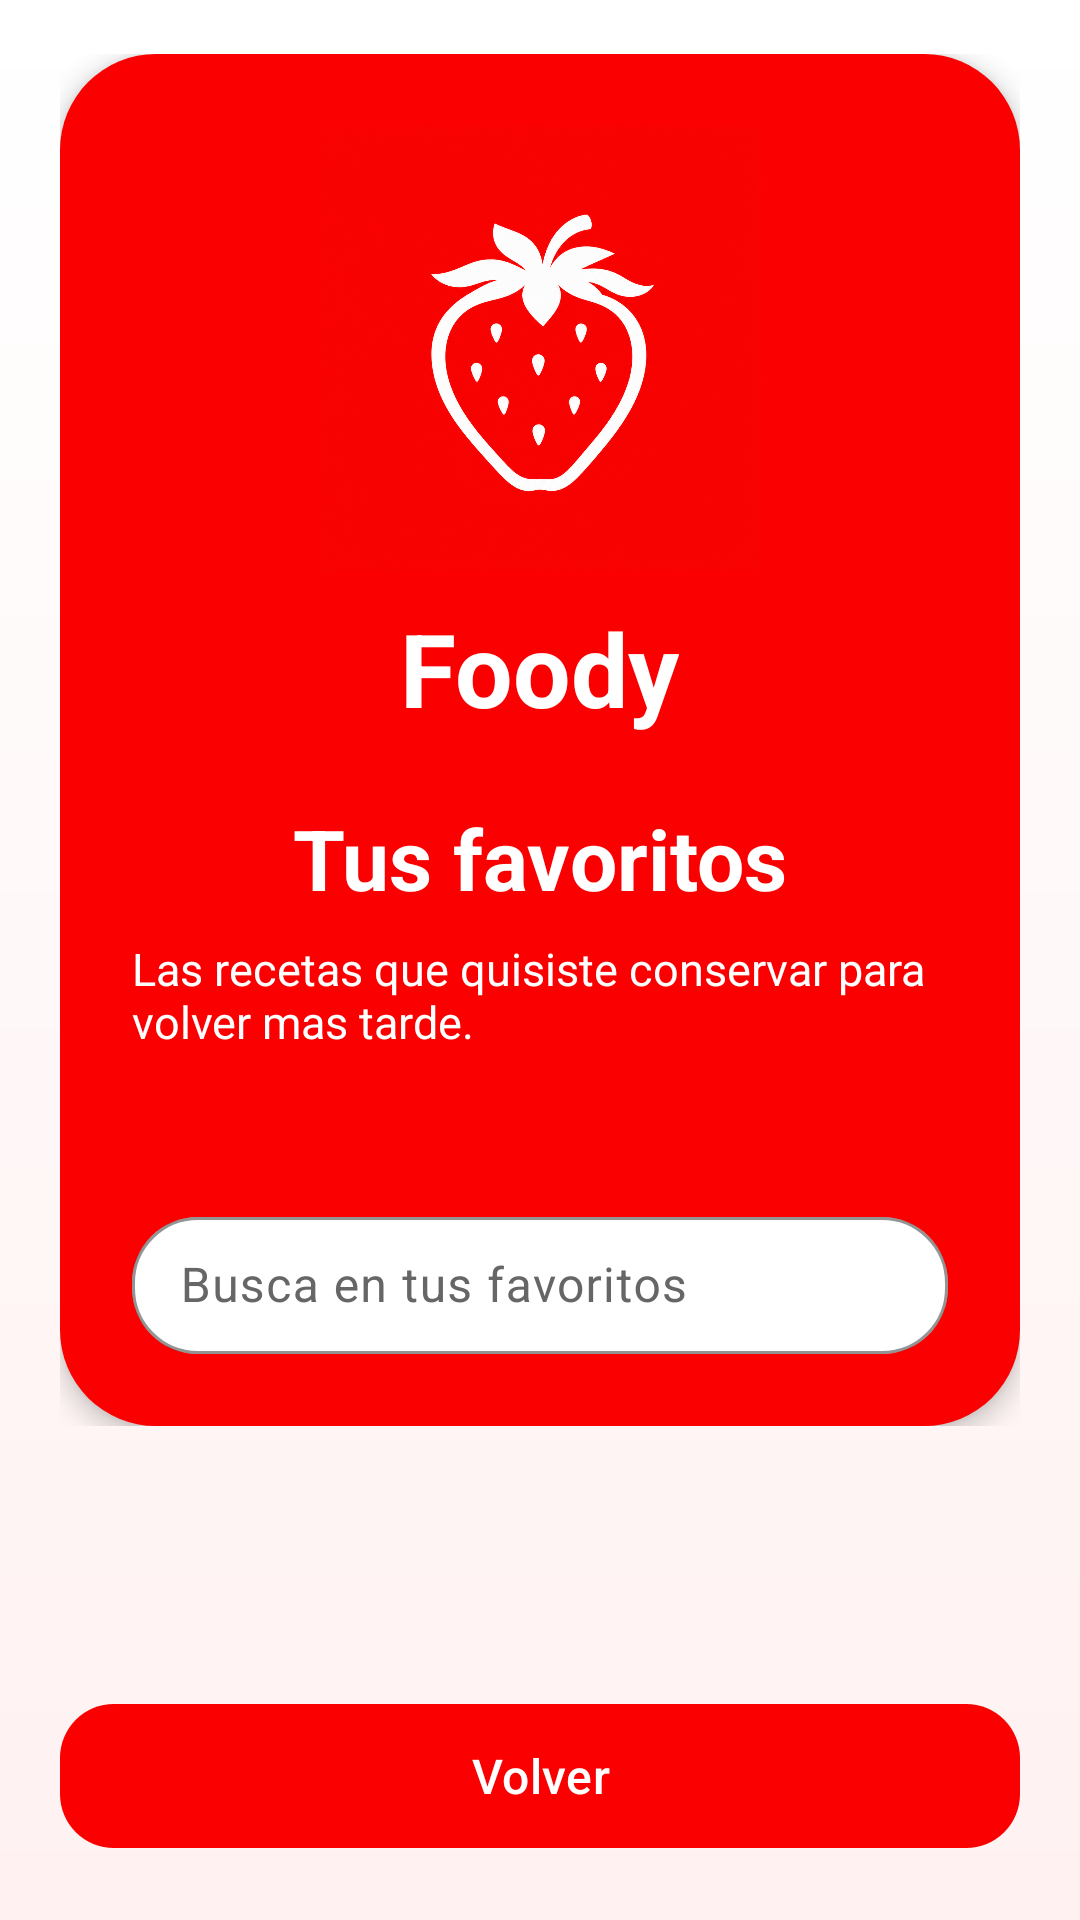

This screen was rendered from an Android layout file. Write that file and the resources it references.
<!-- AndroidManifest.xml: application theme Theme.Foody -->
<!-- res/layout/activity_favorites.xml -->
<layout xmlns:android="http://schemas.android.com/apk/res/android"
    xmlns:app="http://schemas.android.com/apk/res-auto"
    xmlns:tools="http://schemas.android.com/tools">

    <data>
        <variable
            name="viewModel"
            type="com.example.food.ui.FavoritesViewModel" />
    </data>

    <androidx.coordinatorlayout.widget.CoordinatorLayout
        android:layout_width="match_parent"
        android:layout_height="match_parent"
        android:background="@drawable/bg_food_gradient"
        tools:context=".ui.FavoritesActivity">

        <com.google.android.material.appbar.AppBarLayout
            android:id="@+id/headerAppBar"
            android:layout_width="match_parent"
            android:layout_height="wrap_content"
            android:layout_marginStart="20dp"
            android:layout_marginTop="18dp"
            android:layout_marginEnd="20dp"
            android:background="@android:color/transparent"
            android:elevation="0dp"
            app:liftOnScroll="true"
            app:liftOnScrollTargetViewId="@id/favoritesRecyclerView">

            <LinearLayout
                android:id="@+id/headerPanel"
                android:layout_width="match_parent"
                android:layout_height="wrap_content"
                android:background="@drawable/bg_brand_panel"
                android:elevation="5dp"
                android:gravity="center_horizontal"
                android:orientation="vertical"
                android:padding="24dp"
                app:layout_scrollFlags="scroll|enterAlways|snap">

                <ImageView
                    android:layout_width="148dp"
                    android:layout_height="148dp"
                    android:adjustViewBounds="true"
                    android:scaleType="fitCenter"
                    android:src="@drawable/screenshot_1" />

                <TextView
                    android:layout_width="wrap_content"
                    android:layout_height="wrap_content"
                    android:layout_marginTop="10dp"
                    android:text="@string/app_name"
                    android:textColor="@color/white"
                    android:textSize="34sp"
                    android:textStyle="bold" />

                <TextView
                    android:layout_width="wrap_content"
                    android:layout_height="wrap_content"
                    android:layout_marginTop="22dp"
                    android:text="@string/favorites_title"
                    android:textColor="@color/white"
                    android:textSize="28sp"
                    android:textStyle="bold" />

                <TextView
                    android:layout_width="wrap_content"
                    android:layout_height="wrap_content"
                    android:layout_marginTop="8dp"
                    android:text="@string/favorites_subtitle"
                    android:textColor="@color/white"
                    android:textSize="15sp" />

                <TextView
                    android:id="@+id/userEmailText"
                    android:layout_width="wrap_content"
                    android:layout_height="wrap_content"
                    android:layout_marginTop="14dp"
                    android:gravity="center"
                    android:textColor="@color/white"
                    android:textSize="13sp"
                    tools:text="Conectado como demo@mail.com" />

                <com.google.android.material.textfield.TextInputLayout
                    android:id="@+id/searchInputLayout"
                    style="@style/Widget.Material3.TextInputLayout.OutlinedBox"
                    android:layout_width="match_parent"
                    android:layout_height="wrap_content"
                    android:layout_marginTop="18dp"
                    android:hint="@string/favorites_search_hint"
                    app:boxBackgroundColor="@color/white"
                    app:boxCornerRadiusBottomEnd="22dp"
                    app:boxCornerRadiusBottomStart="22dp"
                    app:boxCornerRadiusTopEnd="22dp"
                    app:boxCornerRadiusTopStart="22dp"
                    app:boxStrokeColor="@color/brand_line"
                    app:endIconMode="clear_text"
                    app:hintTextColor="@color/brand_overlay">

                    <com.google.android.material.textfield.TextInputEditText
                        android:id="@+id/searchEditText"
                        android:layout_width="match_parent"
                        android:layout_height="wrap_content"
                        android:imeOptions="actionSearch"
                        android:inputType="text"
                        android:maxLines="1"
                        android:paddingTop="12dp"
                        android:paddingBottom="12dp"
                        android:textColor="@color/brand_text"
                        android:textColorHint="@color/brand_muted" />
                </com.google.android.material.textfield.TextInputLayout>
            </LinearLayout>
        </com.google.android.material.appbar.AppBarLayout>

        <androidx.recyclerview.widget.RecyclerView
            android:id="@+id/favoritesRecyclerView"
            android:layout_width="match_parent"
            android:layout_height="match_parent"
            android:layout_marginStart="12dp"
            android:layout_marginEnd="12dp"
            android:clipToPadding="false"
            android:layoutAnimation="@anim/feed_layout_animation"
            android:paddingTop="14dp"
            android:paddingBottom="132dp"
            app:layout_behavior="@string/appbar_scrolling_view_behavior"
            tools:listitem="@layout/item_favorite" />

        <com.google.android.material.button.MaterialButton
            android:id="@+id/volverButton"
            style="@style/Widget.Material3.Button"
            android:layout_width="match_parent"
            android:layout_height="56dp"
            android:layout_gravity="bottom"
            android:layout_marginStart="20dp"
            android:layout_marginEnd="20dp"
            android:layout_marginBottom="20dp"
            android:text="@string/favorites_back"
            android:textAllCaps="false"
            android:textSize="16sp"
            app:backgroundTint="@color/brand_red"
            app:cornerRadius="18dp"
            app:layout_behavior="@string/hide_bottom_view_on_scroll_behavior" />

    </androidx.coordinatorlayout.widget.CoordinatorLayout>
</layout>
<!-- res/layout/item_favorite.xml (included above) -->
<layout xmlns:android="http://schemas.android.com/apk/res/android"
    xmlns:app="http://schemas.android.com/apk/res-auto"
    xmlns:tools="http://schemas.android.com/tools">

    <data>
        <variable
            name="viewModel"
            type="com.example.food.ui.FavoritesViewModel" />
        <variable
            name="recipe"
            type="com.example.food.model.SingleRecipeDTO" />

    </data>

    <com.google.android.material.card.MaterialCardView
        android:layout_width="match_parent"
        android:layout_height="wrap_content"
        android:layout_margin="8dp"
        app:cardBackgroundColor="@color/brand_surface"
        app:cardCornerRadius="28dp"
        app:cardElevation="4dp"
        app:strokeColor="@color/brand_line"
        app:strokeWidth="1dp">

        <LinearLayout
            android:layout_width="match_parent"
            android:layout_height="wrap_content"
            android:orientation="vertical"
            android:padding="10dp">

            <com.google.android.material.card.MaterialCardView
                android:layout_width="match_parent"
                android:layout_height="190dp"
                app:cardBackgroundColor="@android:color/transparent"
                app:cardCornerRadius="22dp"
                app:cardElevation="0dp">

                <FrameLayout
                    android:layout_width="match_parent"
                    android:layout_height="match_parent"
                    android:background="@drawable/bg_image_placeholder">

                    <ImageView
                        android:id="@+id/recipeImage"
                        android:layout_width="match_parent"
                        android:layout_height="match_parent"
                        android:scaleType="centerCrop"
                        tools:src="@tools:sample/avatars" />

                    <ImageView
                        android:id="@+id/favoriteIcon2"
                        android:layout_width="42dp"
                        android:layout_height="42dp"
                        android:layout_gravity="top|end"
                        android:layout_margin="12dp"
                        android:background="@drawable/bg_icon_surface"
                        android:contentDescription="@string/detail_favorite_content"
                        android:padding="9dp"
                        android:src="@drawable/estrella_on" />
                </FrameLayout>
            </com.google.android.material.card.MaterialCardView>

            <TextView
                android:id="@+id/recipeTitle"
                android:layout_width="match_parent"
                android:layout_height="wrap_content"
                android:layout_marginTop="14dp"
                android:maxLines="2"
                android:textColor="@color/brand_text"
                android:textSize="18sp"
                android:textStyle="bold"
                tools:text="Recipe Title" />

            <TextView
                android:layout_width="wrap_content"
                android:layout_height="wrap_content"
                android:layout_marginTop="10dp"
                android:background="@drawable/bg_soft_chip"
                android:paddingStart="12dp"
                android:paddingTop="6dp"
                android:paddingEnd="12dp"
                android:paddingBottom="6dp"
                android:text="@string/recipe_card_hint"
                android:textColor="@color/brand_muted"
                android:textSize="12sp" />
        </LinearLayout>
    </com.google.android.material.card.MaterialCardView>
</layout>
<!-- resources referenced by this layout -->
<resources>
  <color name="brand_line">#FFD7D7</color>
  <color name="brand_muted">#666666</color>
  <color name="brand_overlay">#26FFFFFF</color>
  <color name="brand_red">#FA0000</color>
  <color name="brand_surface">#FFFFFFFF</color>
  <color name="brand_text">#111111</color>
  <color name="white">#FFFFFFFF</color>
  <!-- drawable bg_brand_panel (drawable) -->
  <?xml version="1.0" encoding="utf-8"?>
  <shape xmlns:android="http://schemas.android.com/apk/res/android">
      <corners android:radius="32dp" />
      <solid android:color="@color/brand_red" />
  </shape>
  <!-- drawable bg_food_gradient (drawable) -->
  <?xml version="1.0" encoding="utf-8"?>
  <shape xmlns:android="http://schemas.android.com/apk/res/android">
      <gradient
          android:angle="270"
          android:startColor="@color/brand_cream"
          android:endColor="@color/brand_peach" />
  </shape>
  <!-- drawable bg_icon_surface (drawable) -->
  <?xml version="1.0" encoding="utf-8"?>
  <shape xmlns:android="http://schemas.android.com/apk/res/android">
      <corners android:radius="18dp" />
      <solid android:color="@color/brand_surface" />
      <stroke
          android:width="1dp"
          android:color="@color/brand_line" />
  </shape>
  <!-- drawable bg_image_placeholder (drawable) -->
  <?xml version="1.0" encoding="utf-8"?>
  <shape xmlns:android="http://schemas.android.com/apk/res/android">
      <corners android:radius="24dp" />
      <gradient
          android:angle="270"
          android:startColor="@color/brand_peach"
          android:endColor="@color/brand_line" />
  </shape>
  <!-- drawable bg_soft_chip (drawable) -->
  <?xml version="1.0" encoding="utf-8"?>
  <shape xmlns:android="http://schemas.android.com/apk/res/android">
      <corners android:radius="100dp" />
      <solid android:color="@color/brand_overlay" />
  </shape>
  <string name="app_name">Foody</string>
  <string name="detail_favorite_content">Guardar en favoritos</string>
  <string name="favorites_back">Volver</string>
  <string name="favorites_search_hint">Busca en tus favoritos</string>
  <string name="favorites_subtitle">Las recetas que quisiste conservar para volver mas tarde.</string>
  <string name="favorites_title">Tus favoritos</string>
  <string name="recipe_card_hint">Ver detalle</string>
  <style name="Theme.Foody" parent="Base.Theme.Foody" />
  <color name="brand_cream">#FFFFFFFF</color>
  <color name="brand_peach">#FFF1F1</color>
  <color name="brand_green">#FA0000</color>
  <style name="FoodyWindowAnimation" parent="@android:style/Animation.Activity">
          <item name="android:activityOpenEnterAnimation">@anim/activity_open_enter</item>
          <item name="android:activityOpenExitAnimation">@anim/activity_open_exit</item>
          <item name="android:activityCloseEnterAnimation">@anim/activity_close_enter</item>
          <item name="android:activityCloseExitAnimation">@anim/activity_close_exit</item>
      </style>
</resources>
